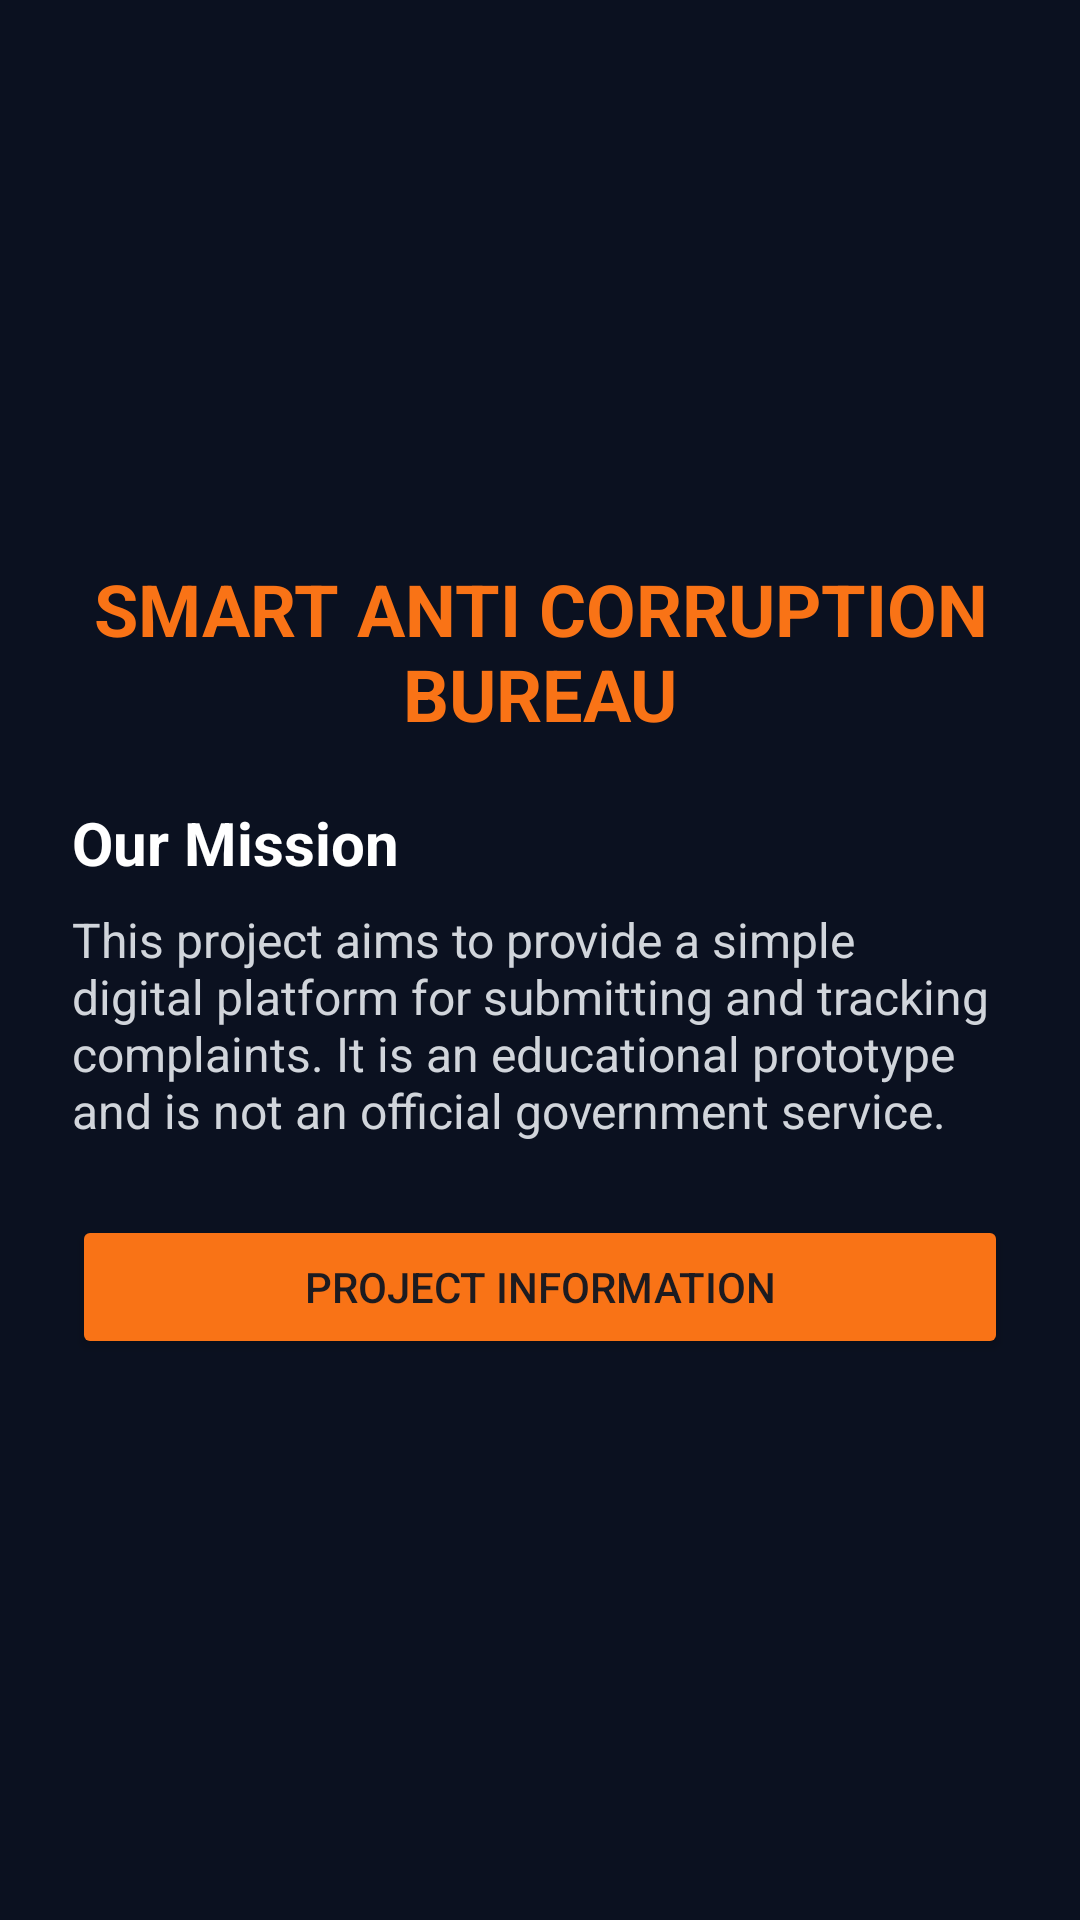

Layout XML and referenced resources for this Android screen:
<!-- AndroidManifest.xml: application theme Theme.SmartAntiCurruptionBeuroPlatform -->
<!-- res/layout/activity_about.xml -->
<?xml version="1.0" encoding="utf-8"?>
<LinearLayout xmlns:android="http://schemas.android.com/apk/res/android"
        xmlns:app="http://schemas.android.com/apk/res-auto"
        xmlns:tools="http://schemas.android.com/tools"
        android:layout_width="match_parent"
        android:layout_height="match_parent"
        android:orientation="vertical"
        android:padding="24dp"
        android:gravity="center"
        android:background="#0B1120"
        tools:context=".AboutActivity">

        <TextView
            android:layout_width="wrap_content"
            android:layout_height="wrap_content"
            android:text="SMART ANTI CORRUPTION BUREAU"
            android:textColor="#F97316"
            android:textSize="24sp"
            android:textStyle="bold"
            android:gravity="center" />

        <TextView
            android:layout_width="match_parent"
            android:layout_height="wrap_content"
            android:layout_marginTop="20dp"
            android:text="Our Mission"
            android:textColor="#FFFFFF"
            android:textSize="20sp"
            android:textStyle="bold" />

        <TextView
            android:layout_width="match_parent"
            android:layout_height="wrap_content"
            android:layout_marginTop="8dp"
            android:text="This project aims to provide a simple digital platform for submitting and tracking complaints. It is an educational prototype and is not an official government service."
            android:textColor="#D1D5DB"
            android:textSize="16sp" />

        <Button
            android:id="@+id/btnAboutInfo"
            android:layout_width="match_parent"
            android:layout_height="wrap_content"
            android:layout_marginTop="24dp"
            android:text="Project Information"
            android:backgroundTint="#F97316" />

    </LinearLayout>
<!-- resources referenced by this layout -->
<resources>
  <style name="Theme.SmartAntiCurruptionBeuroPlatform" parent="Base.Theme.SmartAntiCurruptionBeuroPlatform" />
  <style name="Base.Theme.SmartAntiCurruptionBeuroPlatform" parent="Theme.Material3.DayNight.NoActionBar">
          
          
      </style>
</resources>
